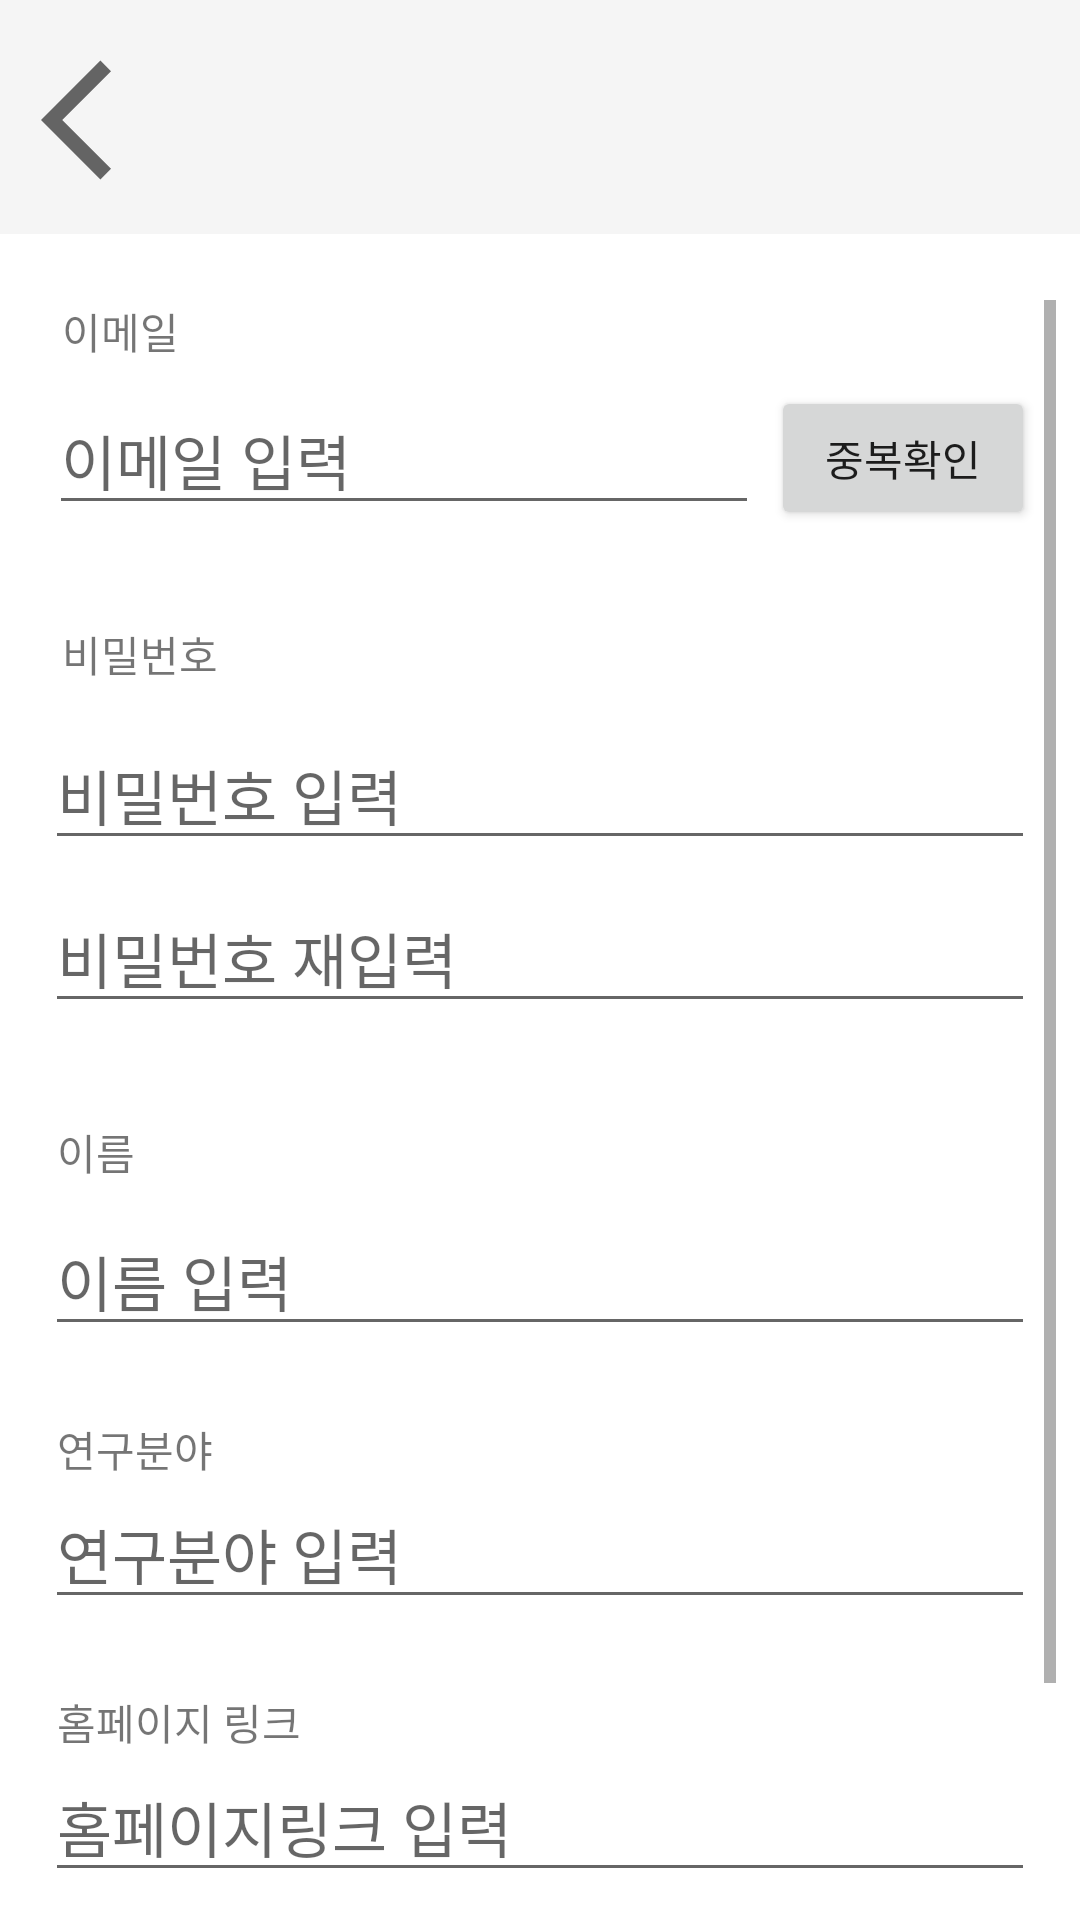

Reconstruct the res/layout file that produces this screen, plus the resources it refers to.
<!-- AndroidManifest.xml: application theme Theme.2paths -->
<!-- res/layout/activity_register_prof.xml -->
<?xml version="1.0" encoding="utf-8"?>
<androidx.constraintlayout.widget.ConstraintLayout xmlns:android="http://schemas.android.com/apk/res/android"
    xmlns:app="http://schemas.android.com/apk/res-auto"
    xmlns:tools="http://schemas.android.com/tools"
    android:layout_width="match_parent"
    android:layout_height="match_parent"
    tools:context=".RegisterProfActivity">

    <TextView
        android:id="@+id/textView9"
        android:layout_width="416dp"
        android:layout_height="78dp"
        android:background="#F5F5F5"
        android:gravity="center"
        android:textSize="24sp"
        android:textStyle="bold"
        app:layout_constraintEnd_toEndOf="parent"
        app:layout_constraintHorizontal_bias="0.0"
        app:layout_constraintStart_toStartOf="parent"
        app:layout_constraintTop_toTopOf="parent"
        tools:text="회원가입" />

    <ImageButton
        android:id="@+id/imageButton2"
        android:layout_width="48dp"
        android:layout_height="48dp"
        android:layout_marginTop="16dp"
        android:background="@android:color/transparent"
        android:scaleType="fitCenter"
        android:src="@drawable/ic_baseline_arrow_back_ios_24"
        app:layout_constraintEnd_toEndOf="parent"
        app:layout_constraintHorizontal_bias="0.044"
        app:layout_constraintStart_toStartOf="@+id/textView9"
        app:layout_constraintTop_toTopOf="parent"
        tools:ignore="SpeakableTextPresentCheck" />

    <ScrollView
        android:layout_width="match_parent"
        android:layout_height="match_parent"
        android:layout_marginTop="100dp"
        android:layout_marginStart="8dp"
        android:layout_marginEnd="8dp"
        app:layout_constraintEnd_toEndOf="parent"
        app:layout_constraintStart_toStartOf="parent"
        app:layout_constraintTop_toBottomOf="@+id/textView9">

        <LinearLayout
            android:layout_width="wrap_content"
            android:layout_height="wrap_content"
            android:layout_gravity="center_horizontal"
            android:orientation="vertical">

            <androidx.constraintlayout.widget.ConstraintLayout
                android:id="@+id/constraintLayout3"
                android:layout_width="wrap_content"
                android:layout_height="match_parent"
                app:layout_constraintBottom_toBottomOf="parent"
                app:layout_constraintEnd_toEndOf="parent"
                app:layout_constraintStart_toStartOf="parent"
                app:layout_constraintTop_toTopOf="parent"
                android:paddingBottom="20dp"
                app:layout_constraintVertical_bias="0.193">

                <TextView
                    android:id="@+id/tv_email"
                    android:layout_width="wrap_content"
                    android:layout_height="wrap_content"
                    android:layout_marginStart="4dp"
                    android:text="이메일"
                    app:layout_constraintEnd_toEndOf="parent"
                    app:layout_constraintHorizontal_bias="0.006"
                    app:layout_constraintStart_toStartOf="parent"
                    app:layout_constraintTop_toTopOf="parent" />

                <EditText
                    android:id="@+id/et_email"
                    android:layout_width="wrap_content"
                    android:layout_height="wrap_content"
                    android:layout_marginTop="8dp"
                    android:ems="10"
                    android:hint="이메일 입력"
                    android:inputType="textPersonName"
                    android:textSize="20sp"
                    app:layout_constraintEnd_toEndOf="parent"
                    app:layout_constraintHorizontal_bias="0.016"
                    app:layout_constraintStart_toStartOf="parent"
                    app:layout_constraintTop_toBottomOf="@+id/tv_email" />

                <Button
                    android:id="@+id/btn_check"
                    android:layout_width="wrap_content"
                    android:layout_height="wrap_content"
                    android:layout_marginStart="4dp"
                    android:text="중복확인"
                    app:layout_constraintBottom_toBottomOf="@+id/et_email"
                    app:layout_constraintStart_toEndOf="@+id/et_email"
                    app:layout_constraintTop_toTopOf="@+id/et_email"
                    app:layout_constraintVertical_bias="0.0" />

                <TextView
                    android:id="@+id/tv_checkemail"
                    android:layout_width="wrap_content"
                    android:layout_height="wrap_content"
                    android:layout_marginStart="4dp"
                    android:layout_marginTop="4dp"
                    android:text="중복확인문구"
                    android:textColor="#FFFFFF"
                    app:layout_constraintEnd_toEndOf="parent"
                    app:layout_constraintHorizontal_bias="0.0"
                    app:layout_constraintStart_toStartOf="@+id/et_email"
                    app:layout_constraintTop_toBottomOf="@+id/et_email" />

                <TextView
                    android:id="@+id/tv_password"
                    android:layout_width="wrap_content"
                    android:layout_height="wrap_content"
                    android:layout_marginStart="4dp"
                    android:layout_marginTop="8dp"
                    android:text="비밀번호"
                    app:layout_constraintEnd_toEndOf="parent"
                    app:layout_constraintHorizontal_bias="0.006"
                    app:layout_constraintStart_toStartOf="parent"
                    app:layout_constraintTop_toBottomOf="@+id/tv_checkemail" />

                <EditText
                    android:id="@+id/et_password"
                    android:layout_width="330dp"
                    android:layout_height="wrap_content"
                    android:layout_marginTop="12dp"
                    android:ems="10"
                    android:hint="비밀번호 입력"
                    android:inputType="textPersonName|textPassword"
                    android:textSize="20sp"
                    app:layout_constraintEnd_toEndOf="parent"
                    app:layout_constraintHorizontal_bias="0.0"
                    app:layout_constraintStart_toStartOf="parent"
                    app:layout_constraintTop_toBottomOf="@+id/tv_password" />

                <EditText
                    android:id="@+id/et_password2"
                    android:layout_width="330dp"
                    android:layout_height="wrap_content"
                    android:layout_marginTop="8dp"
                    android:ems="10"
                    android:hint="비밀번호 재입력"
                    android:inputType="textPersonName|textPassword"
                    android:textSize="20sp"
                    app:layout_constraintEnd_toEndOf="@+id/et_password"
                    app:layout_constraintHorizontal_bias="1.0"
                    app:layout_constraintStart_toStartOf="@+id/et_password"
                    app:layout_constraintTop_toBottomOf="@+id/et_password" />

                <TextView
                    android:id="@+id/tv_checkpassword"
                    android:layout_width="wrap_content"
                    android:layout_height="wrap_content"
                    android:layout_marginStart="4dp"
                    android:layout_marginTop="4dp"
                    android:text="비밀번호 확인문구"
                    android:textColor="#FFFFFF"
                    app:layout_constraintEnd_toEndOf="parent"
                    app:layout_constraintHorizontal_bias="0.008"
                    app:layout_constraintStart_toStartOf="@+id/et_password2"
                    app:layout_constraintTop_toBottomOf="@+id/et_password2" />

                <TextView
                    android:id="@+id/tv_name"
                    android:layout_width="wrap_content"
                    android:layout_height="wrap_content"
                    android:layout_marginStart="4dp"
                    android:layout_marginTop="8dp"
                    android:text="이름"
                    app:layout_constraintEnd_toEndOf="parent"
                    app:layout_constraintHorizontal_bias="0.0"
                    app:layout_constraintStart_toStartOf="parent"
                    app:layout_constraintTop_toBottomOf="@+id/tv_checkpassword" />

                <EditText
                    android:id="@+id/et_name"
                    android:layout_width="330dp"
                    android:layout_height="wrap_content"
                    android:layout_marginTop="8dp"
                    android:ems="10"
                    android:hint="이름 입력"
                    android:inputType="textPersonName"
                    android:textSize="20sp"
                    app:layout_constraintEnd_toEndOf="parent"
                    app:layout_constraintHorizontal_bias="0.0"
                    app:layout_constraintStart_toStartOf="parent"
                    app:layout_constraintTop_toBottomOf="@+id/tv_name" />

                <TextView
                    android:id="@+id/tv_major"
                    android:layout_width="wrap_content"
                    android:layout_height="wrap_content"
                    android:layout_marginStart="4dp"
                    android:layout_marginTop="24dp"
                    android:text="연구분야"
                    app:layout_constraintStart_toStartOf="parent"
                    app:layout_constraintTop_toBottomOf="@+id/et_name" />

                <EditText
                    android:id="@+id/et_major"
                    android:layout_width="330dp"
                    android:layout_height="wrap_content"
                    android:ems="10"
                    android:hint="연구분야 입력"
                    android:inputType="textPersonName"
                    android:textSize="20sp"
                    app:layout_constraintStart_toStartOf="parent"
                    app:layout_constraintTop_toBottomOf="@+id/tv_major" />

                <TextView
                    android:id="@+id/tv_link"
                    android:layout_width="wrap_content"
                    android:layout_height="wrap_content"
                    android:layout_marginStart="4dp"
                    android:layout_marginTop="24dp"
                    android:text="홈페이지 링크"
                    app:layout_constraintStart_toStartOf="parent"
                    app:layout_constraintTop_toBottomOf="@+id/et_major" />

                <EditText
                    android:id="@+id/et_link"
                    android:layout_width="330dp"
                    android:layout_height="wrap_content"
                    android:ems="10"
                    android:hint="홈페이지링크 입력"
                    android:inputType="textPersonName"
                    android:textSize="20sp"
                    app:layout_constraintStart_toStartOf="parent"
                    app:layout_constraintTop_toBottomOf="@+id/tv_link" />

                <Button
                    android:id="@+id/btn_next"
                    android:layout_width="330dp"
                    android:layout_height="50dp"
                    android:layout_marginTop="32dp"
                    android:text="다음"
                    app:layout_constraintEnd_toEndOf="parent"
                    app:layout_constraintHorizontal_bias="0.0"
                    app:layout_constraintStart_toStartOf="parent"
                    app:layout_constraintTop_toBottomOf="@+id/et_link" />

            </androidx.constraintlayout.widget.ConstraintLayout>
        </LinearLayout>
    </ScrollView>

</androidx.constraintlayout.widget.ConstraintLayout>
<!-- resources referenced by this layout -->
<resources>
  <!-- drawable ic_baseline_arrow_back_ios_24 (drawable) -->
  <vector android:autoMirrored="true" android:height="24dp"
      android:tint="#646464" android:viewportHeight="24"
      android:viewportWidth="24" android:width="24dp" xmlns:android="http://schemas.android.com/apk/res/android">
      <path android:fillColor="@android:color/white" android:pathData="M11.67,3.87L9.9,2.1 0,12l9.9,9.9 1.77,-1.77L3.54,12z"/>
  </vector>
  <style name="Theme.2paths" parent="Theme.MaterialComponents.DayNight.DarkActionBar">
          
          <item name="colorPrimary">@color/orange2</item>
          <item name="colorPrimaryVariant">@color/grey1</item>
          <item name="colorOnPrimary">@color/white</item>
          
          <item name="colorSecondary">@color/teal_200</item>
          <item name="colorSecondaryVariant">@color/teal_700</item>
          <item name="colorOnSecondary">@color/black</item>
          
          <item name="android:statusBarColor">?attr/colorPrimaryVariant</item>
          
          <item name="windowNoTitle">true</item>
      </style>
  <color name="orange2">#99FFAC07</color>
  <color name="grey1">#95ACABA8</color>
  <color name="white">#FFFFFFFF</color>
  <color name="teal_200">#FF03DAC5</color>
  <color name="teal_700">#FF018786</color>
  <color name="black">#FF000000</color>
</resources>
